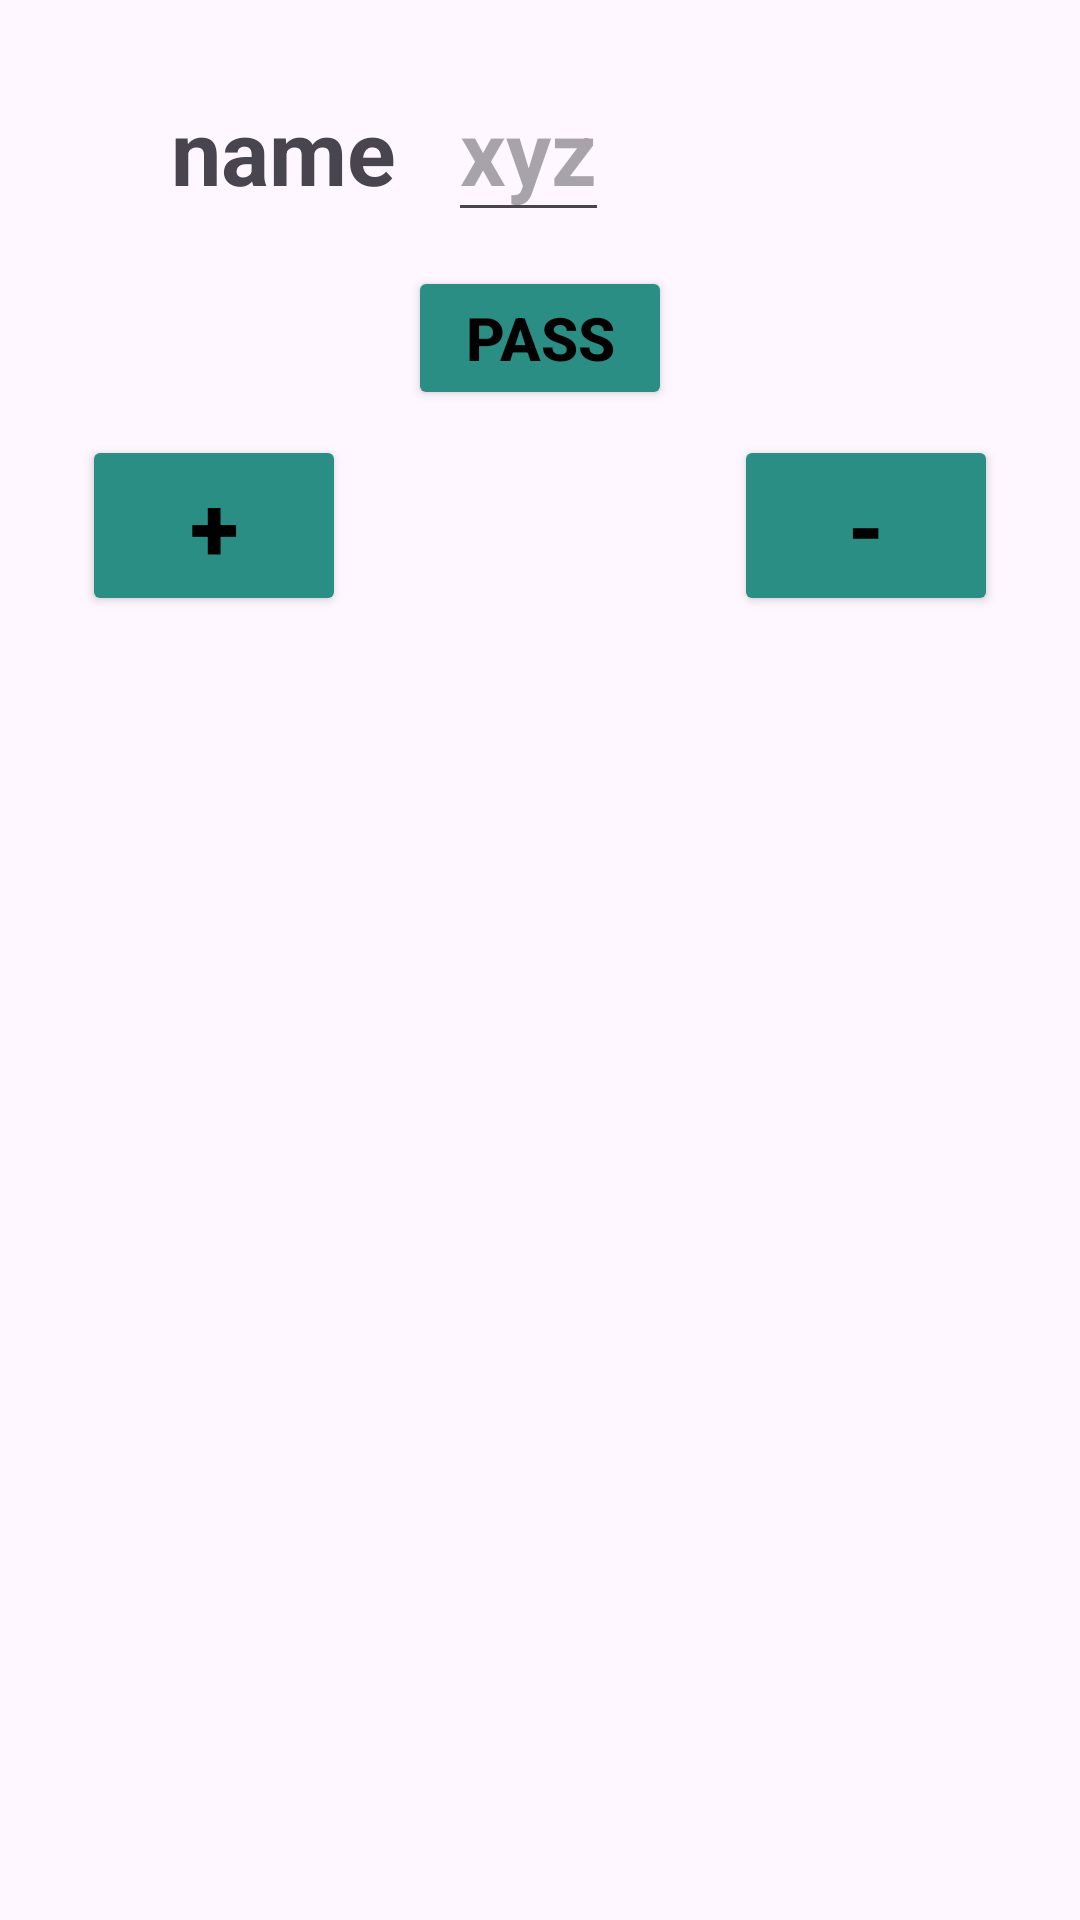

Here is an Android app screen rendered from its layout file. Give the layout XML and the strings, colors and styles it references.
<!-- AndroidManifest.xml: application theme Theme.Fragment_first -->
<!-- res/layout/activity_main.xml -->
<?xml version="1.0" encoding="utf-8"?>
<androidx.constraintlayout.widget.ConstraintLayout xmlns:android="http://schemas.android.com/apk/res/android"
    xmlns:app="http://schemas.android.com/apk/res-auto"
    xmlns:tools="http://schemas.android.com/tools"
    android:layout_width="match_parent"
    android:layout_height="match_parent"
    tools:context=".MainActivity">

    <TextView
        android:id="@+id/tv_name"
        android:layout_width="wrap_content"
        android:layout_height="wrap_content"
        android:text="@string/name"
        android:textSize="30sp"
        android:textStyle="bold"
        app:layout_constraintBottom_toBottomOf="parent"
        app:layout_constraintEnd_toEndOf="parent"
        app:layout_constraintStart_toStartOf="parent"
        app:layout_constraintTop_toTopOf="parent"
        app:layout_constraintHorizontal_bias="0.2"
        app:layout_constraintVertical_bias="0.05"/>
    <EditText
       android:id="@+id/et_name"
        android:layout_width="wrap_content"
        android:layout_height="wrap_content"
        android:hint="@string/xyz"
        android:textSize="30sp"
        android:textStyle="bold"
        app:layout_constraintBaseline_toBaselineOf="@id/tv_name"
        app:layout_constraintBottom_toBottomOf="parent"
        app:layout_constraintEnd_toEndOf="parent"
        app:layout_constraintStart_toEndOf="@id/tv_name"
        app:layout_constraintTop_toTopOf="parent"
        app:layout_constraintHorizontal_bias="0.10"
        app:layout_constraintVertical_bias="0.10"
        android:autofillHints=""
        android:inputType="TODO" />
<Button
    android:id="@+id/btn_pass"
    android:layout_width="wrap_content"
    android:layout_height="wrap_content"
    android:text="@string/pass"
    android:textStyle="bold"
    android:textSize="20sp"
    android:backgroundTint="#2A8E84"
    android:textColor="@color/black"
    app:layout_constraintBottom_toBottomOf="parent"
    app:layout_constraintEnd_toEndOf="parent"
    app:layout_constraintStart_toStartOf="parent"
    app:layout_constraintTop_toTopOf="parent"
    app:layout_constraintHorizontal_bias="0.50"
    app:layout_constraintVertical_bias="0.15"
    />
<Button
    android:id="@+id/btn_plus"
    android:layout_width="wrap_content"
    android:layout_height="wrap_content"
    android:text="@string/plus"
    android:textStyle="bold"
    android:textSize="30sp"
    android:backgroundTint="#2A8E84"
    android:textColor="@color/black"
    app:layout_constraintBottom_toBottomOf="parent"
    app:layout_constraintEnd_toEndOf="parent"
    app:layout_constraintStart_toStartOf="parent"
    app:layout_constraintTop_toTopOf="parent"
    app:layout_constraintHorizontal_bias="0.10"
    app:layout_constraintVertical_bias="0.25"
    />
    <Button
        android:id="@+id/btn_minus"
        android:layout_width="wrap_content"
        android:layout_height="wrap_content"
        android:text="@string/minus"
        android:textStyle="bold"
        android:textSize="30sp"
        android:backgroundTint="#2A8E84"
        android:textColor="@color/black"
        app:layout_constraintBottom_toBottomOf="parent"
        app:layout_constraintEnd_toEndOf="parent"
        app:layout_constraintStart_toStartOf="parent"
        app:layout_constraintTop_toTopOf="parent"
        app:layout_constraintHorizontal_bias="0.90"
        app:layout_constraintVertical_bias="0.25"/>

    <androidx.fragment.app.FragmentContainerView
        android:id="@+id/First_fragment"
        android:layout_width="wrap_content"
        android:layout_height="wrap_content"
          app:layout_constraintBottom_toBottomOf="parent"
        app:layout_constraintEnd_toEndOf="parent"
        app:layout_constraintStart_toStartOf="parent"
        app:layout_constraintTop_toTopOf="parent"
        />





















</androidx.constraintlayout.widget.ConstraintLayout>
<!-- resources referenced by this layout -->
<resources>
  <string name="minus">-</string>
  <string name="name">name</string>
  <string name="pass">PASS</string>
  <string name="plus">+</string>
  <string name="xyz">xyz</string>
  <style name="Theme.Fragment_first" parent="Base.Theme.Fragment_first" />
  <style name="Base.Theme.Fragment_first" parent="Theme.Material3.DayNight.NoActionBar">
          
          
      </style>
  <!-- not gathered from this repository: default colours our renderer supplied (Android Studio template values) -->
  <color name="black">#FF000000</color>
</resources>
